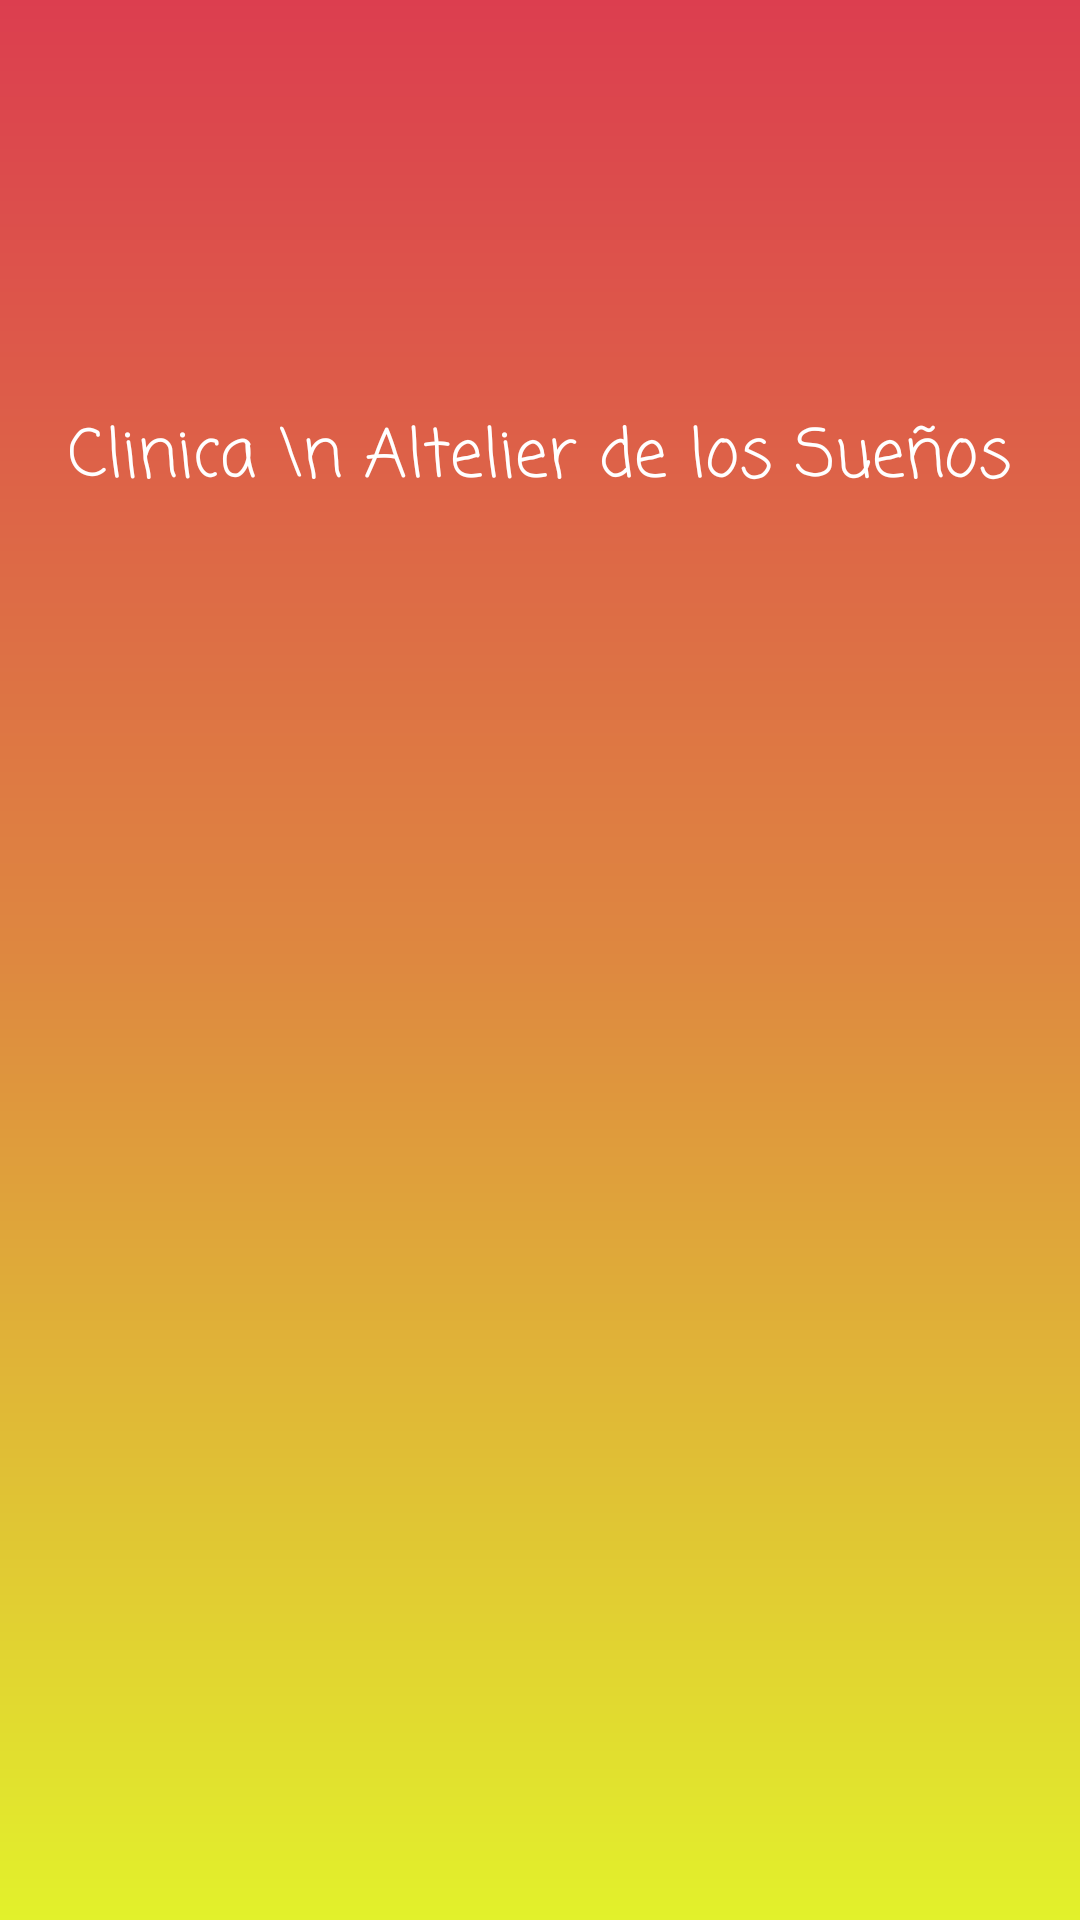

This screen was rendered from an Android layout file. Write that file and the resources it references.
<!-- AndroidManifest.xml: activity theme Theme.AppCompat.Light.NoActionBar -->
<!-- res/layout/activity_splash.xml -->
<?xml version="1.0" encoding="utf-8"?>
<androidx.constraintlayout.widget.ConstraintLayout xmlns:android="http://schemas.android.com/apk/res/android"
    xmlns:app="http://schemas.android.com/apk/res-auto"
    xmlns:tools="http://schemas.android.com/tools"
    android:layout_width="match_parent"
    android:layout_height="match_parent"
    android:background="@drawable/bg_color"
    tools:context=".SplashActivity">



    <TextView
        android:id="@+id/textView"
        android:layout_width="wrap_content"
        android:layout_height="wrap_content"
        android:layout_marginTop="136dp"
        android:textAlignment="center"
        android:text="Clinica \n Altelier de los Sueños"
        android:textColor="@color/white"
        android:textAppearance="@style/TextAppearance.AppCompat.Large"
        android:fontFamily="casual"
        app:layout_constraintEnd_toEndOf="parent"
        app:layout_constraintStart_toStartOf="parent"
        app:layout_constraintTop_toTopOf="parent" />

    <ImageView
        android:id="@+id/imageView"
        android:layout_width="wrap_content"
        android:layout_height="wrap_content"
        android:layout_marginTop="32dp"
        app:layout_constraintEnd_toEndOf="parent"
        app:layout_constraintHorizontal_bias="0.493"
        app:layout_constraintStart_toStartOf="parent"
        app:layout_constraintTop_toBottomOf="@+id/textView"

        app:srcCompat="@drawable/splash_logo" />


</androidx.constraintlayout.widget.ConstraintLayout>
<!-- resources referenced by this layout -->
<resources>
  <color name="white">#FFFFFFFF</color>
  <!-- drawable bg_color (drawable) -->
  <?xml version="1.0" encoding="utf-8"?>
  <shape xmlns:android="http://schemas.android.com/apk/res/android">
  
      <gradient
          android:angle="90"
          android:centerColor="#DE8840"
          android:endColor="#DC3E4F"
          android:startColor="#E2F12B"
          />
  </shape>
  <!-- drawable splash_logo: png bitmap (drawable, 71847 bytes) -->
</resources>
